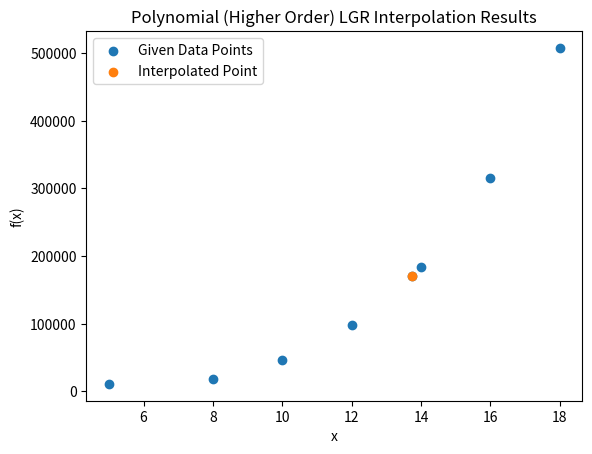

Source code (Python):
import numpy as np
import matplotlib.pyplot as plt
#   Randomly chosen data points, out of 25 given - 7 were chosen 
#   Same as the NDD method

x = np.array([5,8,10,12,14,16,18,13.75])
y = np.array([10989,18959,47019,98519,183875,315423,507419])

def LGR(x,y):
    #   l0 through l6 are calculated based on the position of the x and y arrays.
    l0 = ((x[-1]-x[1])/(x[0]-x[1]))*((x[-1]-x[2])/(x[0]-x[2]))*((x[-1]-x[3])/(x[0]-x[3]))*((x[-1]-x[4])/(x[0]-x[4]))*((x[-1]-x[5])/(x[0]-x[5]))*((x[-1]-x[6])/(x[0]-x[6]))
    l1 = ((x[-1]-x[0])/(x[1]-x[0]))*((x[-1]-x[2])/(x[1]-x[2]))*((x[-1]-x[3])/(x[1]-x[3]))*((x[-1]-x[4])/(x[1]-x[4]))*((x[-1]-x[5])/(x[1]-x[5]))*((x[-1]-x[6])/(x[1]-x[6]))
    l2 = ((x[-1]-x[0])/(x[2]-x[0]))*((x[-1]-x[1])/(x[2]-x[1]))*((x[-1]-x[3])/(x[2]-x[3]))*((x[-1]-x[4])/(x[2]-x[4]))*((x[-1]-x[5])/(x[2]-x[5]))*((x[-1]-x[6])/(x[2]-x[6]))
    l3 = ((x[-1]-x[0])/(x[3]-x[0]))*((x[-1]-x[1])/(x[3]-x[1]))*((x[-1]-x[2])/(x[3]-x[2]))*((x[-1]-x[4])/(x[3]-x[4]))*((x[-1]-x[5])/(x[3]-x[5]))*((x[-1]-x[6])/(x[3]-x[6]))
    l4 = ((x[-1]-x[0])/(x[4]-x[0]))*((x[-1]-x[1])/(x[4]-x[1]))*((x[-1]-x[2])/(x[4]-x[2]))*((x[-1]-x[3])/(x[4]-x[3]))*((x[-1]-x[5])/(x[4]-x[5]))*((x[-1]-x[6])/(x[4]-x[6]))
    l5 = ((x[-1]-x[0])/(x[5]-x[0]))*((x[-1]-x[1])/(x[5]-x[1]))*((x[-1]-x[2])/(x[5]-x[2]))*((x[-1]-x[3])/(x[5]-x[3]))*((x[-1]-x[4])/(x[5]-x[4]))*((x[-1]-x[6])/(x[5]-x[6]))
    l6 = ((x[-1]-x[0])/(x[6]-x[0]))*((x[-1]-x[1])/(x[6]-x[1]))*((x[-1]-x[2])/(x[6]-x[2]))*((x[-1]-x[3])/(x[6]-x[3]))*((x[-1]-x[4])/(x[6]-x[4]))*((x[-1]-x[5])/(x[6]-x[5]))

    #   From the general formula, f(x) = inty
    f0 = y[0]; f1=y[1];f2=y[2];f3=y[3];f4=y[4];f5=y[5];f6=y[6]
    inty = (l0*f0)+(l1*f1)+(l2*f2)+(l3*f3)+(l4*f4)+(l5*f5)+(l6*f6)
    y = np.append(y, float(inty))
    return y

#   Calling the function to return y
ymod = LGR(x,y)
print(f"Interpolated values are (x,y);")

#   Same loop as before, exactly like those of the NDD

w = len(ymod)
p = 0
for k in range (w-1):
    print(f"(X{p},Y{p}) -> ({x[0+p]}, {ymod[0+p]})")
    p += 1

#   This is also explained in the NDD method, as it is 
#   appended to the very last element, hence -1 index was used.
ans = ymod[-1]
exact = 170950.8
#   Error Calculation
err = abs(((exact - ans)/exact) * 100)
print(f"Error percentage is {err}%")

print(f"(Xint,Yint) -> ({x[-1]}, {ymod[-1]})")    

plt.scatter(x,ymod)
plt.scatter(x[-1],ymod[-1])
plt.xlabel('x')
plt.ylabel('f(x)')
plt.legend(['Given Data Points','Interpolated Point'])
'''
for xs,ys in zip(x,ymod):
    xout = "{:.2f}".format(xs)
    yout = "{:.2f}".format(ys)
    label = f"({xout},{yout})"
    plt.annotate(label, (xs,ys))
'''
plt.title('Polynomial (Higher Order) LGR Interpolation Results')
#   Same as the NDD method, to save the file without cropping
plt.savefig("OutLGR"+".png", format="PNG", bbox_inches='tight')
plt.show()
